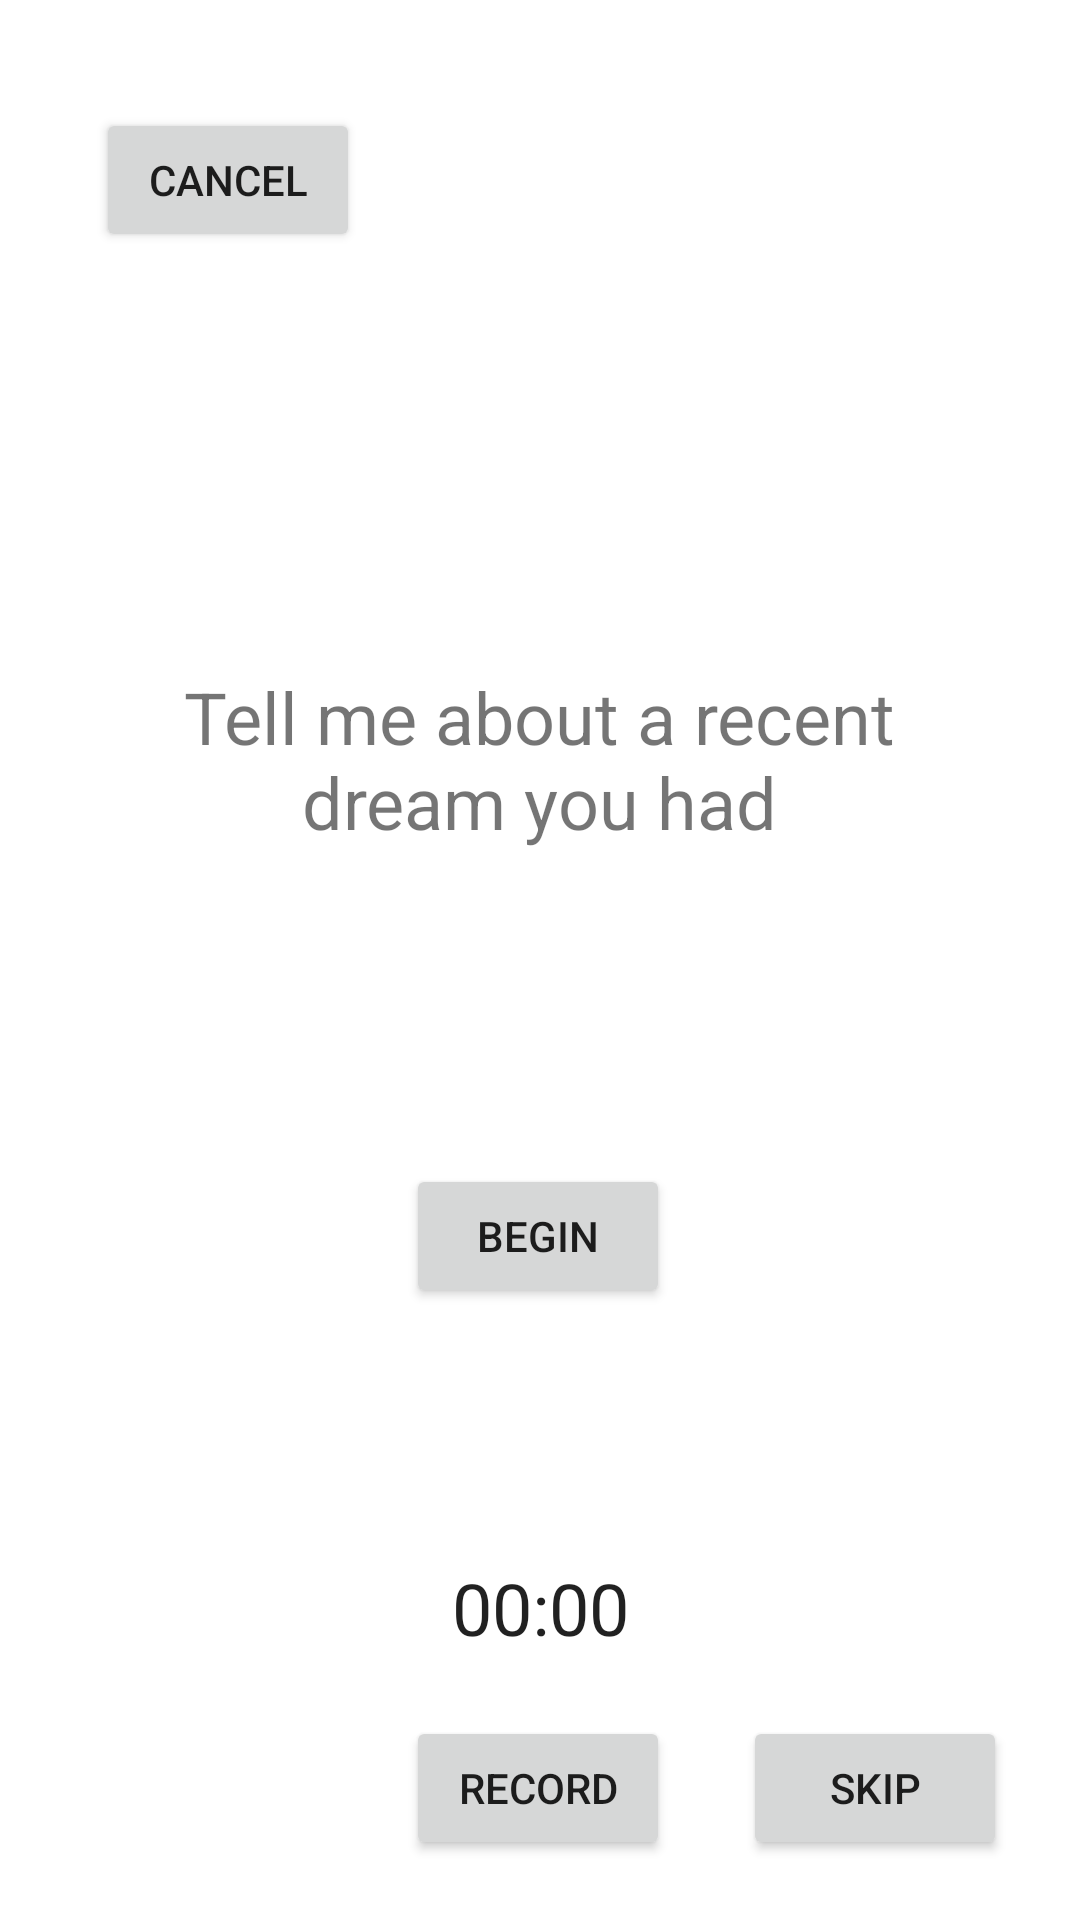

Reconstruct the res/layout file that produces this screen, plus the resources it refers to.
<!-- AndroidManifest.xml: application theme AppTheme -->
<!-- res/layout/activity_first_question.xml -->
<?xml version="1.0" encoding="utf-8"?>
<LinearLayout xmlns:android="http://schemas.android.com/apk/res/android"
              xmlns:app="http://schemas.android.com/apk/res-auto" xmlns:tools="http://schemas.android.com/tools" android:orientation="vertical"
              android:layout_width="match_parent"
              android:layout_height="match_parent">

    <androidx.constraintlayout.widget.ConstraintLayout
        android:layout_width="match_parent"
        android:layout_height="match_parent">

        <Button
            android:id="@+id/recordButton"
            android:layout_width="wrap_content"
            android:layout_height="wrap_content"
            android:layout_marginStart="8dp"
            android:layout_marginLeft="8dp"
            android:layout_marginEnd="8dp"
            android:layout_marginRight="8dp"
            android:layout_marginBottom="20dp"
            android:text="Record"
            android:onClick="recordButtonClicked"
            app:layout_constraintBottom_toBottomOf="parent"
            app:layout_constraintEnd_toEndOf="parent"
            app:layout_constraintHorizontal_bias="0.498"
            app:layout_constraintStart_toStartOf="parent" />

        <Chronometer
            android:id="@+id/chronometer"
            android:layout_width="match_parent"
            android:layout_height="wrap_content"
            android:layout_margin="20dp"
            android:layout_marginStart="8dp"
            android:layout_marginLeft="8dp"
            android:layout_marginEnd="8dp"
            android:layout_marginRight="8dp"
            android:layout_marginBottom="52dp"
            android:gravity="center_horizontal|center_vertical"
            android:textSize="24sp"
            app:layout_constraintBottom_toTopOf="@+id/recordButton"
            app:layout_constraintEnd_toEndOf="parent"
            app:layout_constraintHorizontal_bias="0.0"
            app:layout_constraintStart_toStartOf="parent" />

        <TextView
            android:id="@+id/questionTextView"
            android:layout_width="300dp"
            android:layout_height="86dp"
            android:layout_marginStart="8dp"
            android:layout_marginLeft="8dp"
            android:layout_marginEnd="8dp"
            android:layout_marginRight="8dp"
            android:layout_marginBottom="276dp"
            android:gravity="center_horizontal|center_vertical"
            android:text="Tell me about a recent dream you had"
            android:textSize="24sp"
            app:layout_constraintBottom_toTopOf="@+id/recordButton"
            app:layout_constraintEnd_toEndOf="parent"
            app:layout_constraintHorizontal_bias="0.494"
            app:layout_constraintStart_toStartOf="parent" />

        <Button
            android:id="@+id/beginImagesButton"
            android:layout_width="wrap_content"
            android:layout_height="wrap_content"
            android:layout_marginStart="8dp"
            android:layout_marginLeft="8dp"
            android:layout_marginTop="92dp"
            android:layout_marginEnd="8dp"
            android:layout_marginRight="8dp"
            android:text="Begin"
            android:onClick="beginImagesButtonClicked"
            app:layout_constraintEnd_toEndOf="parent"
            app:layout_constraintHorizontal_bias="0.498"
            app:layout_constraintStart_toStartOf="parent"
            app:layout_constraintTop_toBottomOf="@+id/questionTextView" />

        <ImageView
            android:id="@+id/imageDisplay"
            android:layout_width="wrap_content"
            android:layout_height="wrap_content"
            android:layout_marginStart="8dp"
            android:layout_marginLeft="8dp"
            android:layout_marginTop="8dp"
            android:layout_marginEnd="8dp"
            android:layout_marginRight="8dp"
            android:layout_marginBottom="8dp"
            android:adjustViewBounds="true"
            android:foregroundGravity="fill_horizontal|fill_vertical"
            android:gravity="center"
            android:visibility="invisible"
            app:layout_constraintBottom_toBottomOf="parent"
            app:layout_constraintEnd_toEndOf="parent"
            app:layout_constraintStart_toStartOf="parent"
            app:layout_constraintTop_toTopOf="parent"
            app:srcCompat="@drawable/pic4" />

        <Button
            android:id="@+id/nextButton"
            android:layout_width="wrap_content"
            android:layout_height="wrap_content"
            android:layout_marginBottom="20dp"
            android:onClick="nextButtonClicked"
            android:text="skip"
            app:layout_constraintBottom_toBottomOf="parent"
            app:layout_constraintEnd_toEndOf="parent"
            app:layout_constraintStart_toEndOf="@+id/recordButton" />

        <Button
            android:id="@+id/cancelButton"
            android:layout_width="wrap_content"
            android:layout_height="wrap_content"
            android:layout_marginStart="32dp"
            android:layout_marginLeft="32dp"
            android:layout_marginTop="36dp"
            android:text="cancel"
            app:layout_constraintStart_toStartOf="parent"
            app:layout_constraintTop_toTopOf="parent" />

    </androidx.constraintlayout.widget.ConstraintLayout>
</LinearLayout>
<!-- resources referenced by this layout -->
<resources>
  <!-- drawable pic4: jpg bitmap (drawable, 317030 bytes) -->
  <style name="AppTheme" parent="Theme.AppCompat.Light.NoActionBar">
          
          <item name="colorPrimary">@color/colorPrimary</item>
          <item name="colorPrimaryDark">@color/colorPrimaryDark</item>
          <item name="colorAccent">@color/colorAccent</item>
          <item name="android:windowBackground">@color/appBackgroundColor</item>
      </style>
  <color name="colorPrimary">#128C7E</color>
  <color name="colorPrimaryDark">#075E54</color>
  <color name="colorAccent">#03DAC5</color>
  <color name="appBackgroundColor">#ffffff</color>
</resources>
